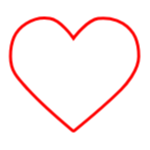
t = 0.00 s
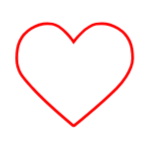
t = 0.30 s
t = 0.70 s: frame unchanged from t = 0.00 s, image omitted
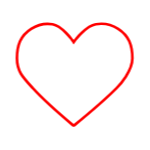
t = 1.00 s
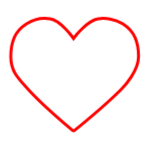
t = 1.38 s
t = 1.63 s: frame unchanged from t = 0.00 s, image omitted

The animated SVG that drew these frames (rendered in a browser with its animation timeline set to each time). Animation: 1 CSS @keyframes rule; one cycle of 2.00 s, repeats indefinitely.

<svg width="100" height="100" viewBox="0 0 100 100" fill="none" xmlns="http://www.w3.org/2000/svg" style="width: 150px; height: 150px;"><style>
     .line-heart1 {animation:line-heart1-pulse 2s infinite; transform-origin: 50px 50px;}
     @keyframes line-heart1-pulse{
         0% {transform: scale3d(1, 1, 1);}
         20% {transform: scale3d(.9, .9, .9);}
         35% {transform: scale3d(1, 1, 1);}
         50% {transform: scale3d(.9, .9, .9);}
         75% {transform: scale3d(1, 1, 1);}
         100% {transform: scale3d(1, 1, 1);}
     }
     @media (prefers-reduced-motion: reduce) {
         .line-heart1 {
             animation: none;
         }
     }
    </style><path class="line-heart1 stroke1 fill1" d="M48.1819 24.4658L48.182 24.4659L48.1821 24.466L48.9727 25.5905L49.799 24.492L49.7991 24.4919L49.7991 24.4918L49.7997 24.491L49.8034 24.4862L49.8196 24.4649C49.8343 24.4455 49.857 24.416 49.8872 24.3769C49.9476 24.2987 50.0383 24.1823 50.1572 24.0329C50.3951 23.734 50.7454 23.3031 51.1909 22.7807C52.0829 21.7347 53.3518 20.3275 54.86 18.8802C57.9232 15.9409 61.7981 13.0105 65.4225 12.3757C69.9542 11.5819 76.7167 12.4021 81.9639 15.7348C85.9753 18.2826 88.5888 21.3569 90.2121 24.9598C91.8428 28.5792 92.5 32.79 92.5 37.6407C92.5 42.2838 90.2513 47.1467 87.5986 51.2345C84.9613 55.2986 82.012 58.4644 80.7929 59.6835C70.6643 69.8121 54.2708 83.3102 49.6249 87.0957C49.2611 87.3922 48.7576 87.3889 48.3971 87.0871C43.8546 83.2839 28.0406 69.8642 18.7372 59.7149C18.5919 59.5565 18.4481 59.3996 18.3056 59.2443C14.5991 55.2024 11.8255 52.1779 9.93661 49.016C8.0088 45.789 7 42.4056 7 37.6407C7 32.7889 7.65223 28.5697 9.28036 24.9464C10.9009 21.3401 13.5134 18.2672 17.5328 15.7369C23.6572 11.8815 28.5473 11.5353 33.3269 12.3756C36.8219 12.99 40.5051 15.9039 43.4103 18.848C44.8388 20.2956 46.0352 21.7045 46.8748 22.7522C47.2941 23.2755 47.6232 23.7071 47.8464 24.0065C47.958 24.1562 48.0431 24.2727 48.0997 24.351C48.128 24.3901 48.1491 24.4197 48.1629 24.439L48.1781 24.4603L48.1814 24.465L48.1819 24.4658Z" fill="rgba(0,0,0,0)" stroke="rgba(255,0,0,1)" stroke-width="2px" style="animation-duration: 2s;"></path></svg>
